Run: headless pygame with SDL's dummy video driver; simulated clock (each Clock.tick advances the game by its frame time, no real sleeping); random seed 0; keys injected as events and as key.get_pressed() state; no mouse input.
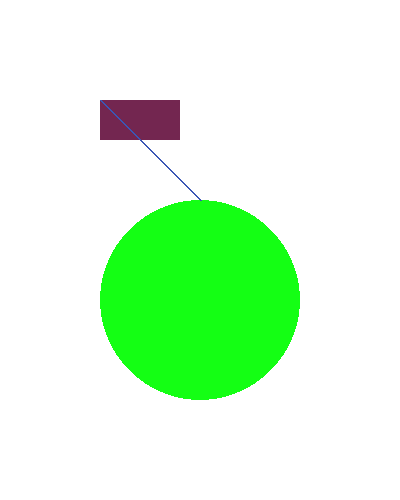
Frame 1 of 4 · flips 1–60 · no input
Frame 2 of 4 · flips 61–180 · tapped SPACE, RETURN · held RIGHT (→), D · screen unchanged from frame 1, image omitted
Frame 3 of 4 · flips 181–300 · held DOWN (↓), S · screen unchanged from frame 2, image omitted
Frame 4 of 4 · flips 301–420 · held LEFT (←), A, UP (↑), W · screen unchanged from frame 3, image omitted

The pygame program that drew these frames:

#Esctututa Base 
import pygame # Importamos pygamne
import sys # Importamos sys

pygame.init() # iniciamos pygame

# Definimos el ancho y alto
width = 400 
heigth = 500

# Creamos una ventana
surface = pygame.display.set_mode( (width, heigth) ) #surface
pygame.display.set_caption("Objectos!!") # Damos un titulo a nuestra ventana

# RGB
red = pygame.Color(115, 38, 80)
white = pygame.Color(255, 255, 255)
green = pygame.Color(20, 255, 20)
blue = pygame.Color(59, 87, 181)

# circle
circle = (200, 300) # Cordenas en X, Y
radio = 100 # Radio de nuestro circulo

# line
p1 = (100, 100) # Cordenas en X, Y en el punto 1
p2 = (200, 200) # Cordenas en X, Y en el punto 2
size = 2 # EL Grosor de nuesta linea

# Aqui estamos a la espera de los diferentes evento q puedan estar susitarte en la ventana
while True:
	for event in pygame.event.get():
		if event.type == pygame.QUIT: # Si es ventento es de tipo Quit
			pygame.quit() # Aqui finalizamos la ventana
			sys.exit() # Aqui finalizamos el Script


	surface.fill(white)

	#draw
	# 1.- Donde se pintara la figura
	# 2.- De q color sera la figura
	pygame.draw.rect(surface, red, (100, 100, 80, 40))

	pygame.draw.circle(surface, green, circle, radio)

	pygame.draw.line(surface, blue, p1, p2, size)

	pygame.display.update()
